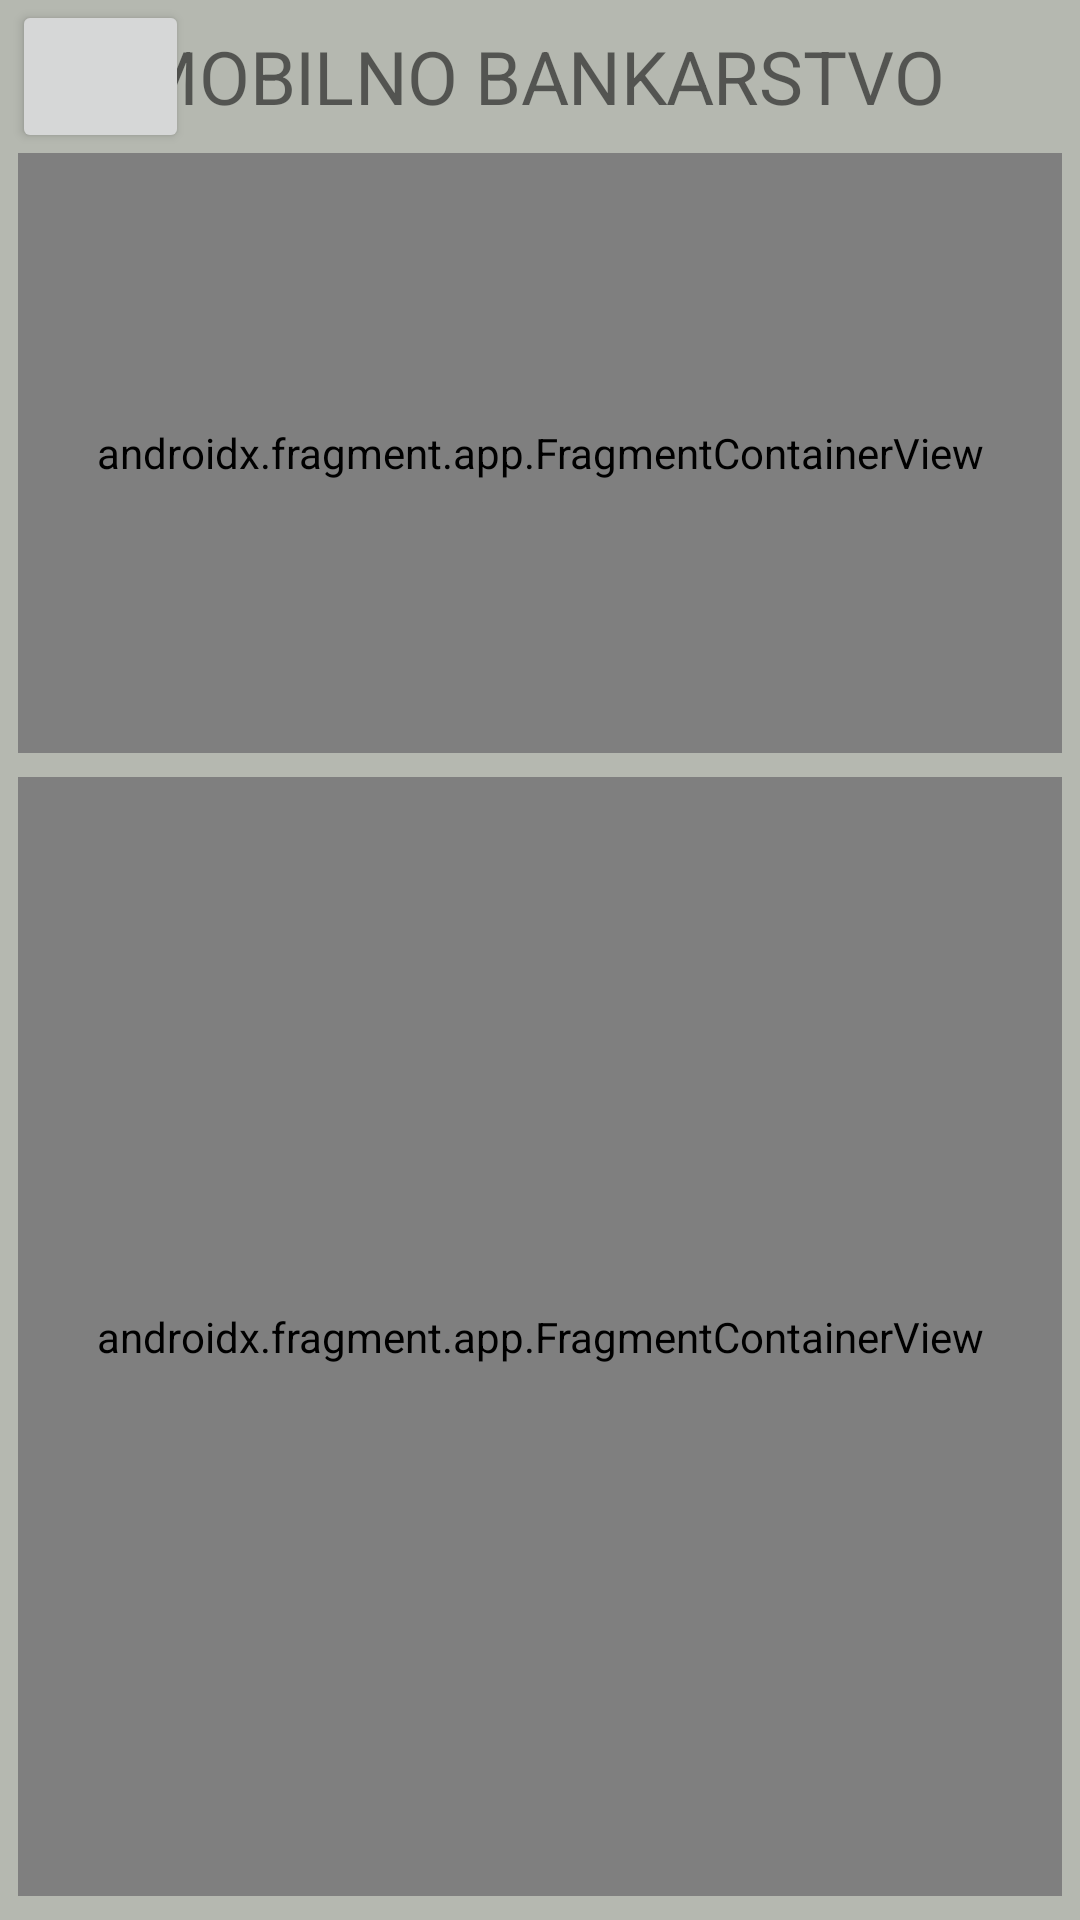

The Android layout XML behind this screen, and the referenced resources:
<!-- AndroidManifest.xml: application theme Theme.DL_Mobilno_Bankarstvo -->
<!-- res/layout/activity_main.xml -->
<?xml version="1.0" encoding="utf-8"?>
<androidx.constraintlayout.widget.ConstraintLayout xmlns:android="http://schemas.android.com/apk/res/android"
    xmlns:app="http://schemas.android.com/apk/res-auto"
    xmlns:tools="http://schemas.android.com/tools"
    android:layout_width="match_parent"
    android:layout_height="match_parent"
    android:background="#B5B8B0"
    tools:context=".MainActivity">

    <TextView
        android:id="@+id/textView"
        android:layout_width="wrap_content"
        android:layout_height="wrap_content"
        android:scaleX="1.75"
        android:scaleY="1.75"
        android:text="@string/mobileBanking"
        app:layout_constraintBottom_toTopOf="@+id/fragmentContainerView2"
        app:layout_constraintEnd_toEndOf="parent"
        app:layout_constraintStart_toStartOf="parent"
        app:layout_constraintTop_toTopOf="parent" />

    <Button
        android:id="@+id/button"
        android:layout_width="59dp"
        android:layout_height="51dp"
        android:layout_marginStart="4dp"
        app:icon="@drawable/ic_baseline_menu_24"
        app:layout_constraintStart_toStartOf="parent"
        app:layout_constraintTop_toTopOf="parent" />

    <androidx.fragment.app.FragmentContainerView
        android:id="@+id/fragmentContainerView2"
        android:name="com.example.dl_mobilno_bankarstvo.AccountFragment"
        android:layout_width="0dp"
        android:layout_height="200dp"
        android:layout_marginStart="6dp"
        android:layout_marginEnd="6dp"
        app:layout_constraintEnd_toEndOf="parent"
        app:layout_constraintStart_toStartOf="parent"
        app:layout_constraintTop_toBottomOf="@+id/button"
        tools:layout="@layout/fragment_account" />

    <androidx.fragment.app.FragmentContainerView
        android:id="@+id/fragmentContainerView3"
        android:name="com.example.dl_mobilno_bankarstvo.transcationFragment"
        android:layout_width="0dp"
        android:layout_height="0dp"
        android:layout_marginStart="6dp"
        android:layout_marginTop="8dp"
        android:layout_marginEnd="6dp"
        android:layout_marginBottom="8dp"
        app:layout_constraintBottom_toBottomOf="parent"
        app:layout_constraintEnd_toEndOf="parent"
        app:layout_constraintStart_toStartOf="parent"
        app:layout_constraintTop_toBottomOf="@+id/fragmentContainerView2"
        tools:layout="@layout/fragment_transcation" />

</androidx.constraintlayout.widget.ConstraintLayout>
<!-- res/layout/fragment_account.xml (included above) -->
<?xml version="1.0" encoding="utf-8"?>
<FrameLayout xmlns:android="http://schemas.android.com/apk/res/android"
    xmlns:app="http://schemas.android.com/apk/res-auto"
    xmlns:tools="http://schemas.android.com/tools"
    android:layout_width="match_parent"
    android:layout_height="match_parent"
    tools:context=".AccountFragment">

    <androidx.constraintlayout.widget.ConstraintLayout
        android:layout_width="match_parent"
        android:layout_height="match_parent"
        android:background="@drawable/backglayout">

        <TextView
            android:id="@+id/accountTaypeText"
            android:layout_width="wrap_content"
            android:layout_height="wrap_content"
            android:layout_marginStart="8dp"
            android:layout_marginTop="8dp"
            android:text="@string/accType"
            android:textColor="@color/boja_slova"
            app:layout_constraintStart_toStartOf="parent"
            app:layout_constraintTop_toTopOf="parent" />

        <TextView
            android:id="@+id/accountType"
            android:layout_width="wrap_content"
            android:layout_height="wrap_content"
            android:layout_marginStart="4dp"
            android:layout_marginTop="8dp"
            android:text="TextView"
            android:textColor="@color/boja_slova"
            app:layout_constraintStart_toEndOf="@+id/accountTaypeText"
            app:layout_constraintTop_toTopOf="parent" />

        <TextView
            android:id="@+id/accHolderNameText"
            android:layout_width="wrap_content"
            android:layout_height="wrap_content"
            android:layout_marginStart="8dp"
            android:layout_marginTop="6dp"
            android:text="@string/accHolder"
            android:textColor="@color/boja_slova"
            app:layout_constraintStart_toStartOf="parent"
            app:layout_constraintTop_toBottomOf="@+id/accountTaypeText" />

        <TextView
            android:id="@+id/accHolderName"
            android:layout_width="wrap_content"
            android:layout_height="wrap_content"
            android:layout_marginStart="4dp"
            android:layout_marginTop="6dp"
            android:text="TextView"
            android:textColor="@color/boja_slova"
            app:layout_constraintStart_toEndOf="@+id/accHolderNameText"
            app:layout_constraintTop_toBottomOf="@+id/accountTaypeText" />

        <TextView
            android:id="@+id/IBANtext"
            android:layout_width="wrap_content"
            android:layout_height="wrap_content"
            android:layout_marginStart="8dp"
            android:layout_marginTop="6dp"
            android:text="@string/IBANtext"
            android:textColor="@color/boja_slova"
            app:layout_constraintStart_toStartOf="parent"
            app:layout_constraintTop_toBottomOf="@+id/accHolderNameText" />

        <TextView
            android:id="@+id/IBAN"
            android:layout_width="wrap_content"
            android:layout_height="wrap_content"
            android:layout_marginStart="4dp"
            android:layout_marginTop="6dp"
            android:text="TextView"
            android:textColor="@color/boja_slova"
            app:layout_constraintStart_toEndOf="@+id/IBANtext"
            app:layout_constraintTop_toBottomOf="@+id/accHolderNameText" />

        <TextView
            android:id="@+id/amountMoneyText"
            android:layout_width="wrap_content"
            android:layout_height="wrap_content"
            android:layout_marginStart="8dp"
            android:layout_marginTop="6dp"
            android:text="@string/moneyAmount"
            android:textColor="@color/boja_slova"
            app:layout_constraintStart_toStartOf="parent"
            app:layout_constraintTop_toBottomOf="@+id/IBANtext" />

        <TextView
            android:id="@+id/amountMoney"
            android:layout_width="wrap_content"
            android:layout_height="wrap_content"
            android:layout_marginStart="4dp"
            android:layout_marginTop="6dp"
            android:text="TextView"
            android:textColor="@color/boja_slova"
            app:layout_constraintStart_toEndOf="@+id/amountMoneyText"
            app:layout_constraintTop_toBottomOf="@+id/IBANtext" />
    </androidx.constraintlayout.widget.ConstraintLayout>
</FrameLayout>
<!-- res/layout/fragment_transcation.xml (included above) -->
<?xml version="1.0" encoding="utf-8"?>
<FrameLayout xmlns:android="http://schemas.android.com/apk/res/android"
    xmlns:app="http://schemas.android.com/apk/res-auto"
    xmlns:tools="http://schemas.android.com/tools"
    android:layout_width="match_parent"
    android:layout_height="match_parent"
    tools:context=".transcationFragment">

    <androidx.constraintlayout.widget.ConstraintLayout
        android:layout_width="match_parent"
        android:layout_height="match_parent"
        android:background="@drawable/backglayout">

        <TextView
            android:id="@+id/textView2"
            android:layout_width="wrap_content"
            android:layout_height="wrap_content"
            android:layout_marginTop="4dp"
            android:background="#00FFFFFF"
            android:scaleX="2"
            android:scaleY="2"
            android:text="@string/transactionHis"
            android:textColor="@color/boja_slova"
            app:layout_constraintEnd_toEndOf="parent"
            app:layout_constraintStart_toStartOf="parent"
            app:layout_constraintTop_toTopOf="parent" />
    </androidx.constraintlayout.widget.ConstraintLayout>
</FrameLayout>
<!-- resources referenced by this layout -->
<resources>
  <color name="boja_slova">#EEF0EB</color>
  <!-- drawable backglayout (drawable) -->
  <?xml version="1.0" encoding="UTF-8"?>
  <shape xmlns:android="http://schemas.android.com/apk/res/android">
      <solid android:color="#284B63"/>
      <stroke android:width="3dp" android:color="#153243" />
      <corners android:radius="10dp"/>
      <padding android:left="0dp" android:top="0dp" android:right="0dp" android:bottom="0dp" />
  </shape>
  <string name="IBANtext">IBAN: </string>
  <string name="accHolder">Ime i Prezime: </string>
  <string name="accType">Tip Računa: </string>
  <string name="mobileBanking">MOBILNO BANKARSTVO</string>
  <string name="moneyAmount">Stanje: </string>
  <string name="transactionHis">POVIJEST TRANSAKCIJA</string>
  <style name="Theme.DL_Mobilno_Bankarstvo" parent="Theme.MaterialComponents.DayNight.DarkActionBar">
          
          <item name="colorPrimary">@color/purple_500</item>
          <item name="colorPrimaryVariant">@color/purple_700</item>
          <item name="colorOnPrimary">@color/white</item>
          
          <item name="colorSecondary">@color/teal_200</item>
          <item name="colorSecondaryVariant">@color/teal_700</item>
          <item name="colorOnSecondary">@color/black</item>
          
          <item name="android:statusBarColor">?attr/colorPrimaryVariant</item>
          
      </style>
  <color name="purple_500">#FF6200EE</color>
  <color name="purple_700">#FF3700B3</color>
  <color name="white">#FFFFFFFF</color>
  <color name="teal_200">#FF03DAC5</color>
  <color name="teal_700">#FF018786</color>
  <color name="black">#FF000000</color>
</resources>
